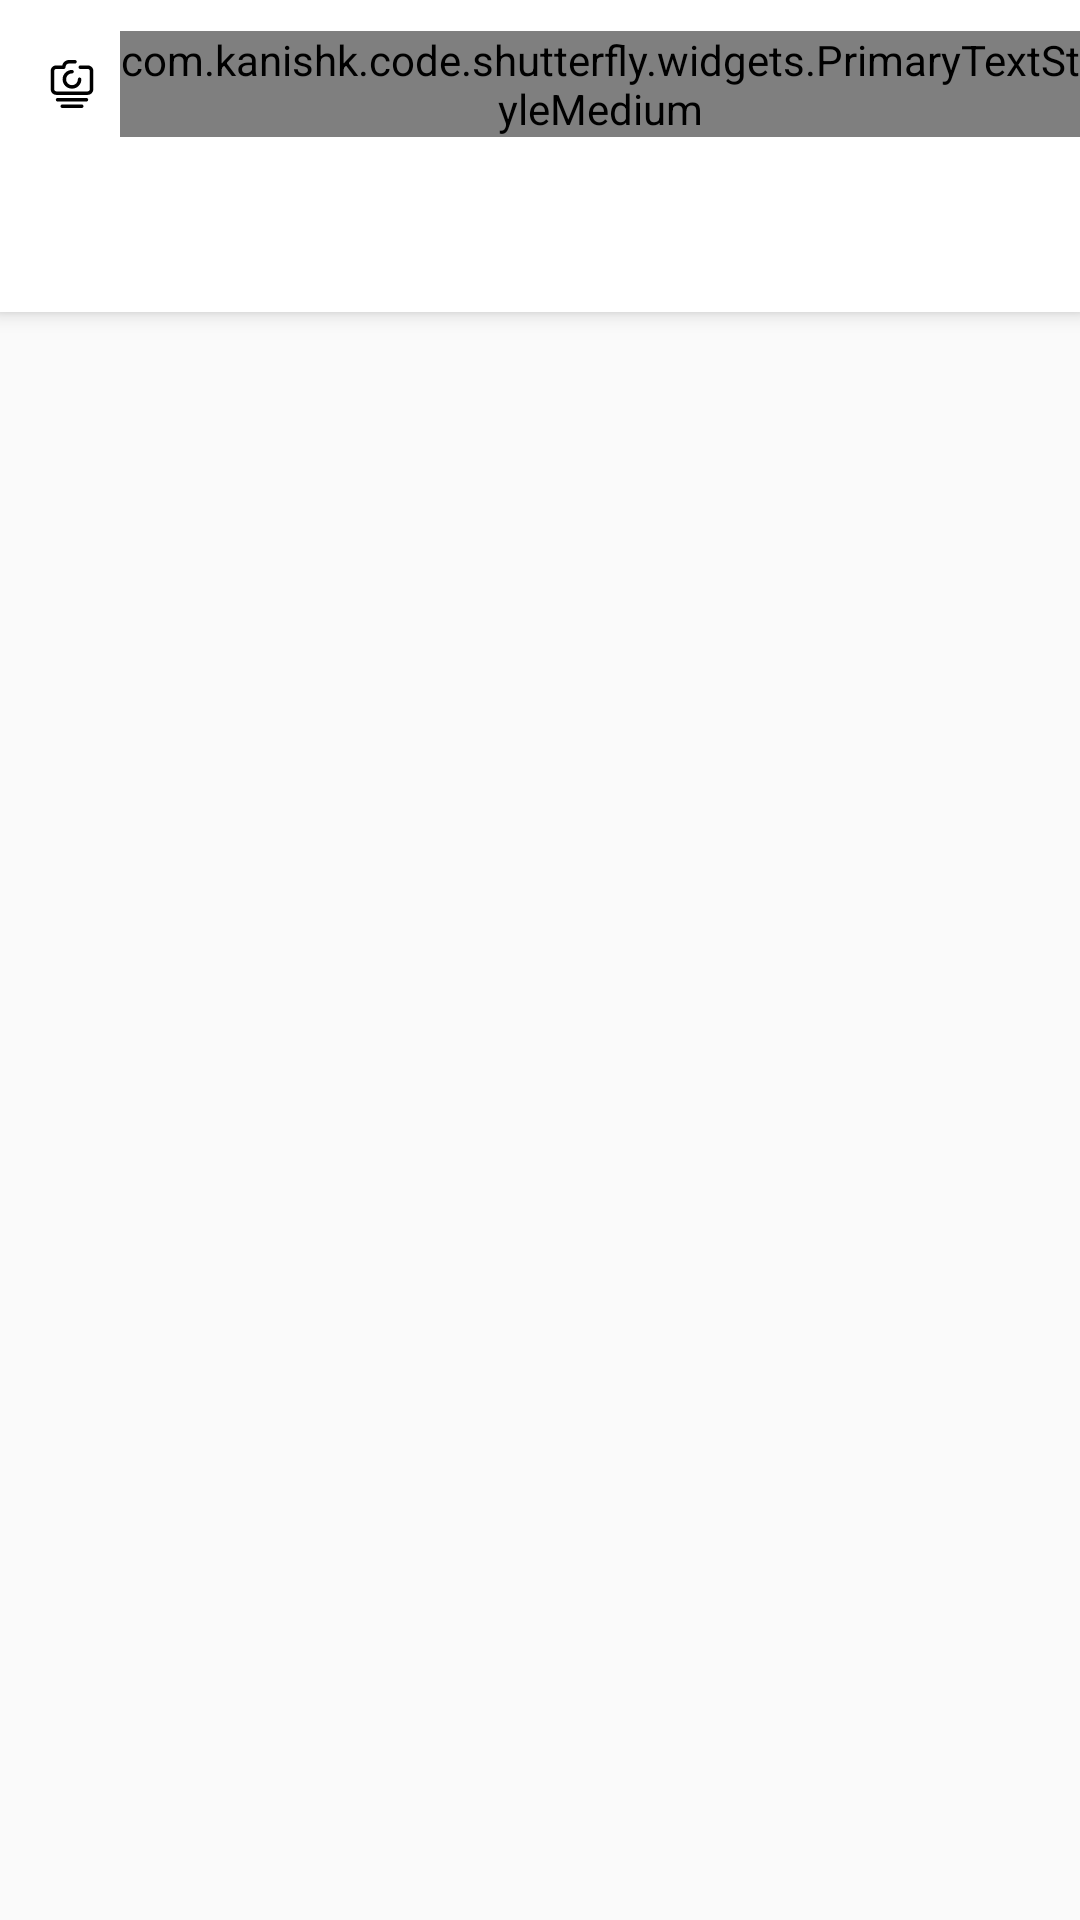

Here is an Android app screen rendered from its layout file. Give the layout XML and the strings, colors and styles it references.
<!-- AndroidManifest.xml: activity theme AppTheme.NoActionBarColored -->
<!-- res/layout/activity_main.xml -->
<?xml version="1.0" encoding="utf-8"?>
<RelativeLayout
    android:layout_height="match_parent"
    android:layout_width="match_parent"
    xmlns:android="http://schemas.android.com/apk/res/android">

    <android.support.design.widget.CoordinatorLayout
        xmlns:app="http://schemas.android.com/apk/res-auto"
        xmlns:tools="http://schemas.android.com/tools"
        android:id="@+id/content"
        android:layout_width="match_parent"
        android:layout_height="match_parent"
        android:fitsSystemWindows="false">

        <android.support.design.widget.AppBarLayout
            android:layout_width="match_parent"
            android:layout_height="wrap_content"
            android:theme="@style/AppTheme.NoActionBarColored.AppBarOverlay">

            <android.support.v7.widget.Toolbar
                android:id="@+id/toolbar"
                android:layout_width="match_parent"
                android:layout_height="?attr/actionBarSize"
                android:background="@android:color/white"
                android:theme="@style/AppTheme.NoActionBarColored.AppBarOverlay">

                <RelativeLayout
                    android:layout_width="match_parent"
                    android:layout_height="wrap_content">

                    <ImageView
                        android:id="@+id/logo"
                        android:layout_width="16dp"
                        android:layout_height="16dp"
                        android:src="@drawable/ic_photo_camera"
                        android:layout_centerVertical="true"/>

                    <com.kanishk.code.shutterfly.widgets.PrimaryTextStyleMedium
                        android:layout_width="wrap_content"
                        android:layout_height="wrap_content"
                        android:text="Shutterfly"
                        android:textColor="@color/colorBlack"
                        android:textSize="16dp"
                        android:layout_centerVertical="true"
                        android:layout_toEndOf="@id/logo"
                        android:layout_marginLeft="8dp"/>

                </RelativeLayout>

            </android.support.v7.widget.Toolbar>

            <android.support.design.widget.TabLayout
                android:id="@+id/tabs"
                android:layout_width="match_parent"
                android:layout_height="wrap_content"
                android:background="@color/colorWhite"
                app:tabTextColor="@color/colorBlack"
                app:tabSelectedTextColor="@color/colorAccent"
                app:tabPaddingStart="-1dp"
                app:tabPaddingEnd="-1dp"/>

        </android.support.design.widget.AppBarLayout>

        <android.support.v4.view.ViewPager
            android:id="@+id/container"
            android:layout_width="match_parent"
            android:layout_height="wrap_content"
            app:layout_behavior="@string/appbar_scrolling_view_behavior" />

    </android.support.design.widget.CoordinatorLayout>

</RelativeLayout>
<!-- resources referenced by this layout -->
<resources>
  <color name="colorAccent">#000</color>
  <color name="colorBlack">#000000</color>
  <color name="colorWhite">#FFFFFF</color>
  <!-- drawable ic_photo_camera (drawable) -->
  <vector android:height="24dp" android:viewportHeight="490.4"
      android:viewportWidth="490.4" android:width="24dp" xmlns:android="http://schemas.android.com/apk/res/android">
      <path android:fillColor="#FF000000" android:pathData="M406.9,55.7h-76.7c-9.9,0 -18,8.1 -18,18s8.1,18 18,18h76.7c11.2,0 20.3,9.1 20.3,20.3v185.8c0,12.6 -10.3,22.9 -22.9,22.9H86.1c-12.6,0 -22.9,-10.3 -22.9,-22.9V112c0,-11.2 9.1,-20.3 20.3,-20.3h76.7c8.4,0 15.6,-5.8 17.5,-13.9l3.6,-15.3c3.6,-15.6 17.3,-26.5 33.4,-26.5h60.9c9.9,0 18,-8.1 18,-18s-8.1,-18 -18,-18h-60.9c-32.8,0 -61,22.3 -68.4,54.3l-0.3,1.4h-62.4c-31.1,0 -56.3,25.3 -56.3,56.3v185.7c0,32.5 26.4,58.9 58.8,58.9h318.2c32.5,0 58.9,-26.4 58.9,-58.9V112C463.1,80.9 437.9,55.7 406.9,55.7z"/>
      <path android:fillColor="#FF000000" android:pathData="M323,179.1c-9.9,0 -18,8.1 -18,18c0,33.1 -26.9,59.9 -59.9,59.9s-59.9,-26.9 -59.9,-59.9s26.9,-59.9 59.9,-59.9c9.9,0 18,-8.1 18,-18c0,-9.9 -8.1,-18 -18,-18c-52.9,0 -95.9,43 -95.9,95.9c0,52.9 43,95.9 95.9,95.9c52.9,0 95.9,-43 95.9,-95.9C341,187.2 333,179.1 323,179.1z"/>
      <path android:fillColor="#FF000000" android:pathData="M392.4,388.2H97.9c-9.9,0 -18,8.1 -18,18c0,9.9 8.1,18 18,18h294.4c10,0 18,-8 18,-18C410.4,396.3 402.3,388.2 392.4,388.2z"/>
      <path android:fillColor="#FF000000" android:pathData="M344.4,454.4h-198.4c-9.9,0 -18,8.1 -18,18c0,9.9 8.1,18 18,18h198.4c9.9,0 18,-8.1 18,-18C362.4,462.5 354.3,454.4 344.4,454.4z"/>
  </vector>
  <style name="AppTheme.NoActionBarColored.AppBarOverlay" parent="ThemeOverlay.AppCompat.Dark.ActionBar" />
  <style name="AppTheme.NoActionBarColored">
          <item name="colorPrimary">@color/colorPrimary</item>
          <item name="colorPrimaryDark">@color/colorPrimaryDark</item>
          <item name="colorAccent">@color/colorAccent</item>
          <item name="windowActionBar">false</item>
          <item name="windowNoTitle">true</item>
          <item name="drawerArrowStyle">@style/DrawerArrowStyle</item>
      </style>
  <color name="colorPrimary">#000</color>
  <color name="colorPrimaryDark">#000</color>
  <style name="DrawerArrowStyle" parent="@style/Widget.AppCompat.DrawerArrowToggle">
          <item name="spinBars">true</item>
          <item name="color">@android:color/black</item>
      </style>
</resources>
